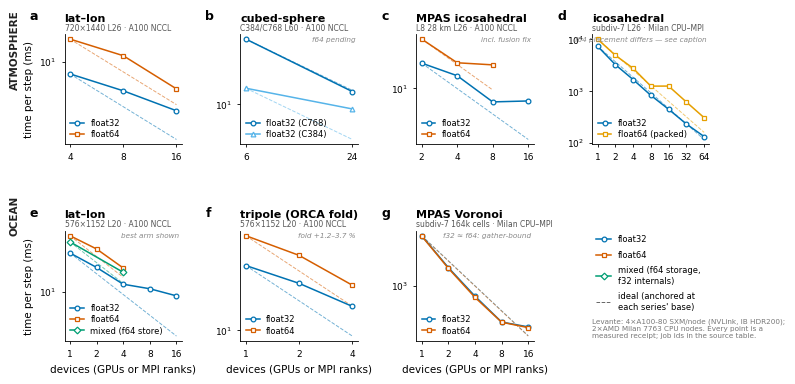

This chart was generated by the following Python code:
"""Publication figure: strong scaling per grid, per precision, vs ideal.

One panel per (component, grid). Each panel plots measured ms/step against
device count on log-log axes, one line per precision, with a DASHED IDEAL
line anchored at each series' own base point (t_base * n_base / n).

Every number is a measured Levante receipt; the SOURCES table below carries
the SLURM job id for each series so a reader can trace any point. Panels
with only one precision measured say so in-panel rather than leaving the
reader to guess — no interpolation, no fabricated series.

Anchoring note: ideal lines are anchored at each series' FIRST measured
point. Where that base leg is cache-disadvantaged (a single device holding
the whole problem), the measured curve can sit BELOW ideal; that is a
property of the base leg, not superlinear parallelism, and is flagged in
the caption rather than hidden by re-anchoring.

Usage
-----
    python scripts/plot/plot_scaling_paper_figure.py --out fig_scaling.pdf
"""
from __future__ import annotations

import argparse

import matplotlib
matplotlib.use("Agg")
import matplotlib.pyplot as plt
from matplotlib.lines import Line2D

# --- Measured data -------------------------------------------------------
# (devices, ms/step). Job ids are the provenance for each series.
SOURCES = {
    "atm_latlon": "26450848/26453240/26449147 (f32), 26494902 (f64)",
    "atm_cube": "26452894/26453782",
    "atm_mpas": "26454476/26454618/26486288/26493638/26493734",
    "atm_ico_cpu": "26495083 (f32, cyclic), 26452579 (f64, PACKED)",
    "oc_latlon": "26460444-501/26460365/26493592",
    "oc_tripole": "26493837/26493648",
    "oc_mpas": "26494036 (f64), 26494908 (f32)",
}

PANELS = [
    dict(
        key="atm_latlon", title="lat–lon", sub="720×1440 L26 · A100 NCCL",
        series=[("float32", [(4, 7.72), (8, 5.40), (16, 3.54)]),
                ("float64", [(4, 16.11), (8, 11.34), (16, 5.62)])],
        note="",
    ),
    dict(
        key="atm_cube", title="cubed-sphere", sub="C384/C768 L60 · A100 NCCL",
        series=[("float32 (C768)", [(6, 58.35), (24, 14.09)]),
                ("float32 (C384)", [(6, 15.44), (24, 8.81)])],
        note="f64 pending",
    ),
    dict(
        key="atm_mpas", title="MPAS icosahedral", sub="L8 28 km L26 · A100 NCCL",
        series=[("float32", [(2, 19.90), (4, 14.12), (8, 6.92), (16, 7.10)]),
                ("float64", [(2, 38.34), (4, 20.09), (8, 18.98)])],
        note="incl. fusion fix",
    ),
    dict(
        key="atm_ico_cpu", title="icosahedral", sub="subdiv-7 L26 · Milan CPU–MPI",
        series=[("float32", [(1, 7399.72), (2, 3250.27), (4, 1673.07),
                             (8, 827.06), (16, 444.58), (32, 230.35),
                             (64, 131.58)]),
                ("float64 (packed)", [(1, 10150.35), (2, 4929.97), (4, 2760.63),
                                      (8, 1245.45), (16, 1248.49), (32, 614.30),
                                      (64, 305.02)])],
        note="f64 placement differs — see caption",
    ),
    dict(
        key="oc_latlon", title="lat–lon", sub="576×1152 L20 · A100 NCCL",
        series=[("float32", [(1, 36.45), (2, 22.48), (4, 12.84), (8, 11.04), (16, 8.71)]),
                ("float64", [(1, 64.81), (2, 41.63), (4, 22.09)]),
                ("mixed (f64 store)", [(1, 52.80), (4, 19.13)])],
        note="best arm shown",
    ),
    dict(
        key="oc_tripole", title="tripole (ORCA fold)", sub="576×1152 L20 · A100 NCCL",
        series=[("float32", [(1, 35.52), (2, 25.03), (4, 15.91)]),
                ("float64", [(1, 63.84), (2, 43.36), (4, 24.12)])],
        note="fold +1.2–3.7 %",
    ),
    dict(
        key="oc_mpas", title="MPAS Voronoi", sub="subdiv-7 164k cells · Milan CPU–MPI",
        series=[("float32", [(1, 3980.56), (2, 1646.00), (4, 745.73),
                             (8, 363.58), (16, 318.06)]),
                ("float64", [(1, 3944.43), (2, 1615.85), (4, 720.87),
                             (8, 362.42), (16, 311.53)])],
        note="f32 ≈ f64: gather-bound",
    ),
]

COLORS = {"float32": "#0072B2", "float64": "#D55E00",
          "float64 (packed)": "#E69F00",
          "mixed (f64 store)": "#009E73",
          "float32 (C768)": "#0072B2", "float32 (C384)": "#56B4E9"}
MARKERS = {"float32": "o", "float64": "s", "mixed (f64 store)": "D",
           "float64 (packed)": "s",
           "float32 (C768)": "o", "float32 (C384)": "^"}


def _style():
    plt.rcParams.update({
        "font.family": "sans-serif",
        "font.sans-serif": ["DejaVu Sans", "Helvetica", "Arial"],
        "font.size": 7,
        "axes.labelsize": 7.5,
        "axes.titlesize": 8,
        "xtick.labelsize": 6.5,
        "ytick.labelsize": 6.5,
        "legend.fontsize": 6,
        "axes.linewidth": 0.6,
        "xtick.major.width": 0.6,
        "ytick.major.width": 0.6,
        "xtick.minor.width": 0.4,
        "ytick.minor.width": 0.4,
        "lines.linewidth": 1.1,
        "lines.markersize": 3.4,
        "figure.dpi": 300,
        "savefig.dpi": 300,
        "pdf.fonttype": 42,   # editable text in the PDF (journal requirement)
        "ps.fonttype": 42,
    })


def main() -> int:
    ap = argparse.ArgumentParser(description=__doc__)
    ap.add_argument("--out", default="fig_scaling.pdf")
    ap.add_argument("--png", default=None, help="also write a PNG here")
    args = ap.parse_args()

    _style()
    ncol, nrow = 4, 2
    # Nature double-column ~180 mm
    fig, axs = plt.subplots(nrow, ncol, figsize=(180 / 25.4, 100 / 25.4))
    axs = axs.ravel()

    for i, spec in enumerate(PANELS):
        ax = axs[i]
        for label, pts in spec["series"]:
            xs = [p[0] for p in pts]
            ys = [p[1] for p in pts]
            c = COLORS.get(label, "#444444")
            ax.plot(xs, ys, MARKERS.get(label, "o") + "-", color=c,
                    label=label, markerfacecolor="white",
                    markeredgewidth=0.9, clip_on=False, zorder=3)
            # ideal anchored at this series' own base point
            n0, t0 = xs[0], ys[0]
            ideal = [t0 * n0 / n for n in xs]
            ax.plot(xs, ideal, "--", color=c, lw=0.7, alpha=0.55, zorder=2)

        ax.set_xscale("log", base=2)
        ax.set_yscale("log")
        allx = sorted({p[0] for _, pts in spec["series"] for p in pts})
        ax.set_xticks(allx)
        ax.set_xticklabels([str(x) for x in allx])
        ax.minorticks_off()
        ax.set_title(spec["title"], pad=9, loc="left", fontweight="bold")
        ax.text(0, 1.015, spec["sub"], transform=ax.transAxes, fontsize=5.5,
                color="#555555", va="bottom")
        if spec["note"]:
            ax.text(0.98, 0.98, spec["note"], transform=ax.transAxes,
                    fontsize=5.2, color="#888888", ha="right", va="top",
                    style="italic")
        ax.tick_params(direction="out", length=2.5)
        for s in ("top", "right"):
            ax.spines[s].set_visible(False)
        ax.legend(frameon=False, loc="lower left", handlelength=1.6,
                  borderpad=0.2, labelspacing=0.25)
        if i % ncol == 0:
            ax.set_ylabel("time per step (ms)")
        if i >= ncol:
            ax.set_xlabel("devices (GPUs or MPI ranks)")
        # panel letter
        ax.text(-0.30, 1.22, chr(ord("a") + i), transform=ax.transAxes,
                fontsize=9, fontweight="bold", va="top")

    # last cell: legend/provenance instead of an empty frame
    ax = axs[len(PANELS)]
    ax.axis("off")
    handles = [
        Line2D([], [], color="#0072B2", marker="o", markerfacecolor="white",
               markeredgewidth=0.9, label="float32"),
        Line2D([], [], color="#D55E00", marker="s", markerfacecolor="white",
               markeredgewidth=0.9, label="float64"),
        Line2D([], [], color="#009E73", marker="D", markerfacecolor="white",
               markeredgewidth=0.9, label="mixed (f64 storage,\nf32 internals)"),
        Line2D([], [], color="#666666", ls="--", lw=0.7,
               label="ideal (anchored at\neach series' base)"),
    ]
    ax.legend(handles=handles, frameon=False, loc="upper left",
              handlelength=1.8, labelspacing=0.8, borderpad=0)
    ax.text(0, 0.02, "Levante: 4×A100-80 SXM/node (NVLink, IB HDR200);\n"
                     "2×AMD Milan 7763 CPU nodes. Every point is a\n"
                     "measured receipt; job ids in the source table.",
            transform=ax.transAxes, fontsize=5.2, color="#777777", va="bottom")

    # row band labels
    for row, name in ((0, "ATMOSPHERE"), (1, "OCEAN")):
        y = 0.945 if row == 0 else 0.475
        fig.text(0.008, y, name, fontsize=7.5, fontweight="bold",
                 rotation=90, va="top", ha="left", color="#222222")
    fig.subplots_adjust(left=0.085, right=0.995, top=0.885, bottom=0.105,
                        wspace=0.50, hspace=0.78)
    fig.savefig(args.out, bbox_inches="tight")
    if args.png:
        fig.savefig(args.png, bbox_inches="tight")
    print(args.out if not args.png else f"{args.out} {args.png}")
    return 0


if __name__ == "__main__":
    raise SystemExit(main())
